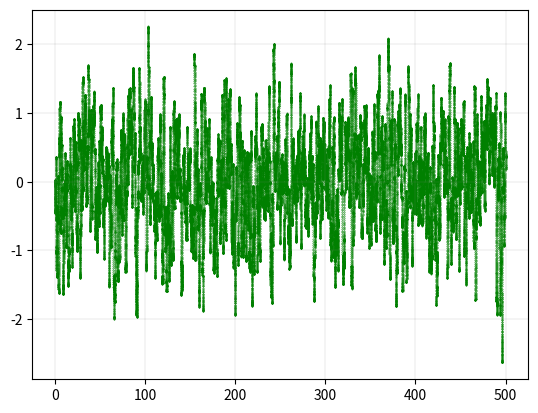
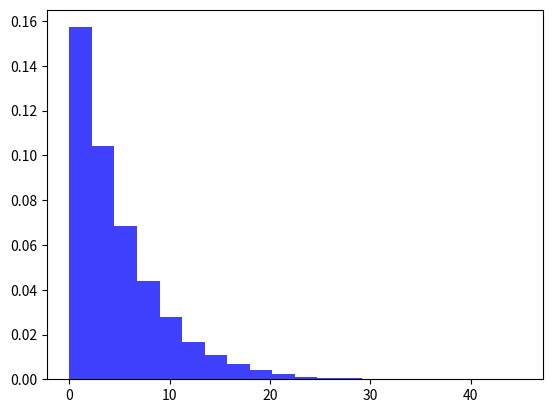
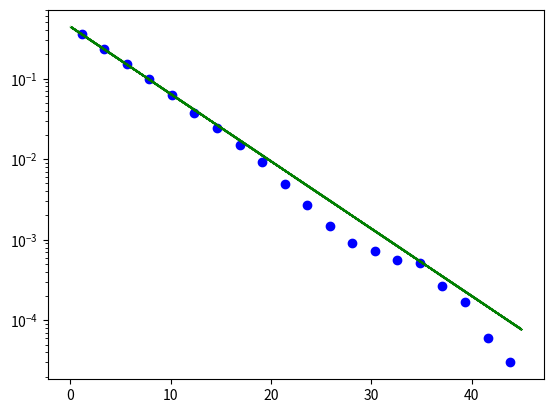

The matplotlib source for these figures, in order:
import numpy as np
import matplotlib.pyplot as plt
from numpy.random import normal, seed
from scipy.stats import binned_statistic
from scipy.optimize import curve_fit

w = 3.162
steps = 100000
dt = 0.005

seed(2)

numerical_sin_w = 1/w*np.sin(w*dt)
   

def exact_step(q, v):
    v1 = np.cos(w*dt)*v-w*np.sin(w*dt)*q
    q1 = np.cos(w*dt)*q+numerical_sin_w*v
    return q1, v1
    
    
q_0, v_0 = 0., 0.
    
    
def motion(q_0, v_0, therm=False):
    q, v = q_0, v_0
    Q, V =[], []
    for i in range(steps):
        Q.append(q)
        V.append(v)
        if therm:
            v = thermal_step(v)
        q, v = exact_step(q, v) 
        if therm:
            v = thermal_step(v)
    return np.asarray(Q), np.asarray(V)
    
    
gamma = 2*w


c1 = np.exp(-dt/2*gamma)
c2 = np.sqrt(1-c1**2)

beta = 0.2


def thermal_step(v):
    delta = np.sqrt(1./beta)*c2*normal()
    return c1*v+delta
     

Q, V = motion(q_0, v_0, therm=True)

fig, ax = plt.subplots()

T = np.linspace(0, steps*dt, steps)

ax.scatter(T, Q, c='green', s=0.1)
ax.grid(color='grey', linestyle='-', linewidth=0.25, alpha=0.5)
plt.show()


def mode_energy(q, v):
    kin = v**2/2
    pot = q**2/2*w**2
    return kin+pot
    
    
E = mode_energy(Q, V)

bins = 20

fig, ax = plt.subplots()

ax.hist(E, bins, density=True, facecolor='b', alpha=0.75)

plt.show()

statistic, bin_edges, bin_number = binned_statistic(E, np.arange(bins), statistic='count', bins=bins)

# future warning: in future use of non-tuple sequence for multidimensional indexing will be deprecated

# statistic = binned statistic
# bin_edges = chosen edges
# bin_number = an array of size of the input array, each value is #the name of the bin corresponding to that element

y = statistic/len(E)
x = np.zeros(bins)

for i in range(len(bin_edges)-1):
    x[i] = (bin_edges[i]+bin_edges[i+1])/2


# funzione di fit

def F(x, C, b):
    return C*np.exp(-b*x)

    
init = (1., 1.)
popt, pcov = curve_fit(F, x, y, init)

print("C = ", popt[0], " +/- ", np.sqrt(pcov[0, 0]))
print("beta = ", popt[1], " +/- ", np.sqrt(pcov[1, 1]))

x1 = np.linspace(0, np.max(E), 10000)
y1 = F(x1, popt[0], popt[1])

fig1, ax1 = plt.subplots()

ax1.scatter(x, y, c='b')
ax1.scatter(x1, y1, c='g', s=0.01)
ax1.set_yscale('log')

plt.show()